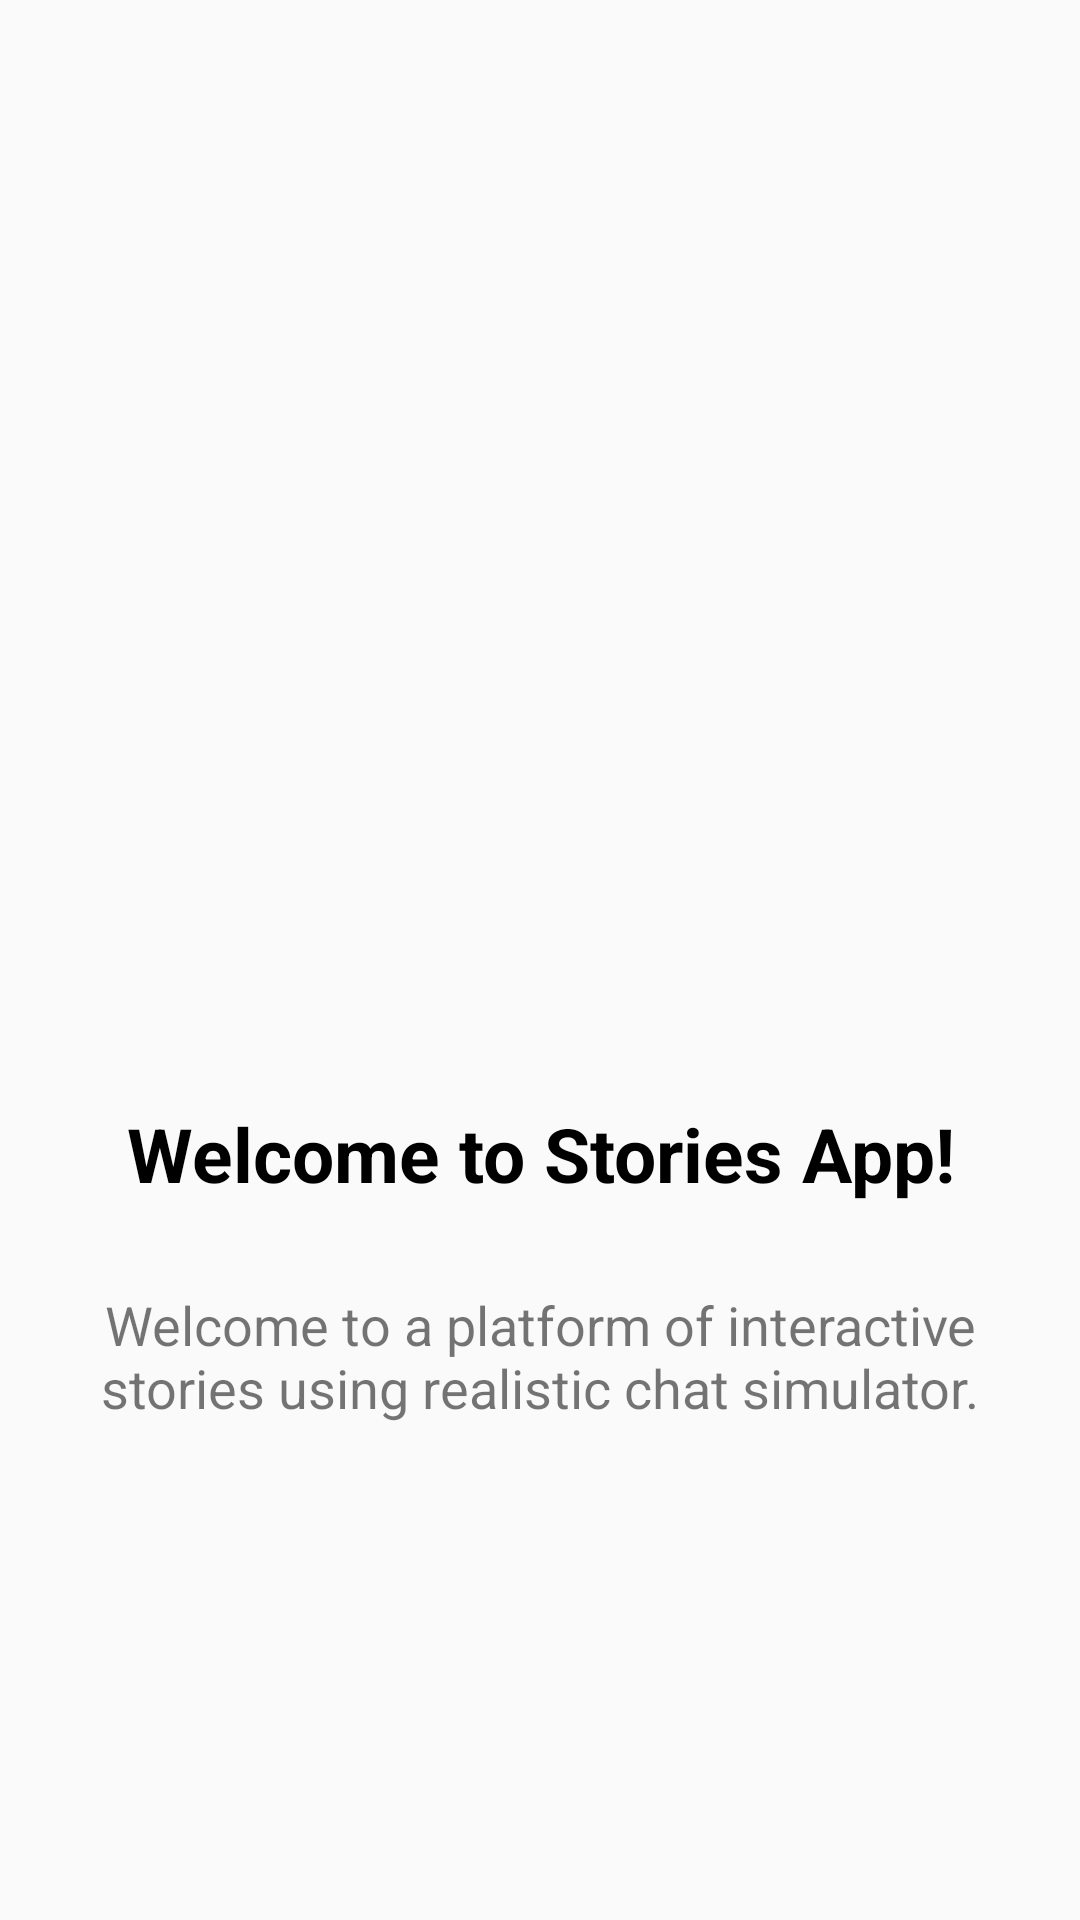

Android layout source for this screen:
<!-- AndroidManifest.xml: application theme AppTheme -->
<!-- res/layout/fragment_welcome_on_board.xml -->
<?xml version="1.0" encoding="utf-8"?>
<RelativeLayout xmlns:android="http://schemas.android.com/apk/res/android"
    android:layout_width="match_parent"
    android:layout_height="match_parent">

    <LinearLayout
        android:layout_width="match_parent"
        android:layout_height="match_parent"
        android:orientation="vertical"
        android:weightSum="8">

        <ImageView
            android:id="@+id/image_view_fragment_welcome"
            android:layout_width="match_parent"
            android:layout_height="0dp"
            android:layout_marginLeft="70dp"
            android:layout_marginRight="70dp"
            android:layout_weight="5"
            android:src="@drawable/stories_app_icon" />

        <TextView
            android:id="@+id/text_view_title_fragment_welcome"
            android:layout_width="match_parent"
            android:layout_height="wrap_content"
            android:layout_gravity="center"
            android:layout_weight="0.5"
            android:gravity="center"
            android:text="Welcome to Stories App!"
            android:textColor="#000000"
            android:textSize="25sp"
            android:textStyle="bold" />

        <TextView
            android:id="@+id/text_view_desc_fragment_welcome"
            android:layout_width="match_parent"
            android:layout_height="wrap_content"
            android:layout_gravity="center"
            android:layout_marginLeft="20dp"
            android:layout_marginRight="20dp"
            android:layout_weight="0.3"
            android:gravity="center"
            android:text="Welcome to a platform of interactive stories using realistic chat simulator."
            android:textSize="18sp" />

    </LinearLayout>

</RelativeLayout>
<!-- resources referenced by this layout -->
<resources>
  <style name="AppTheme" parent="Theme.AppCompat.Light.NoActionBar">
          
          <item name="colorPrimary">@color/colorPrimary</item>
          <item name="colorPrimaryDark">@color/colorPrimaryDark</item>
          <item name="colorAccent">@color/colorAccent</item>
      </style>
  <color name="colorPrimary">#008577</color>
  <color name="colorPrimaryDark">#00574b</color>
  <color name="colorAccent">#d81b60</color>
</resources>
